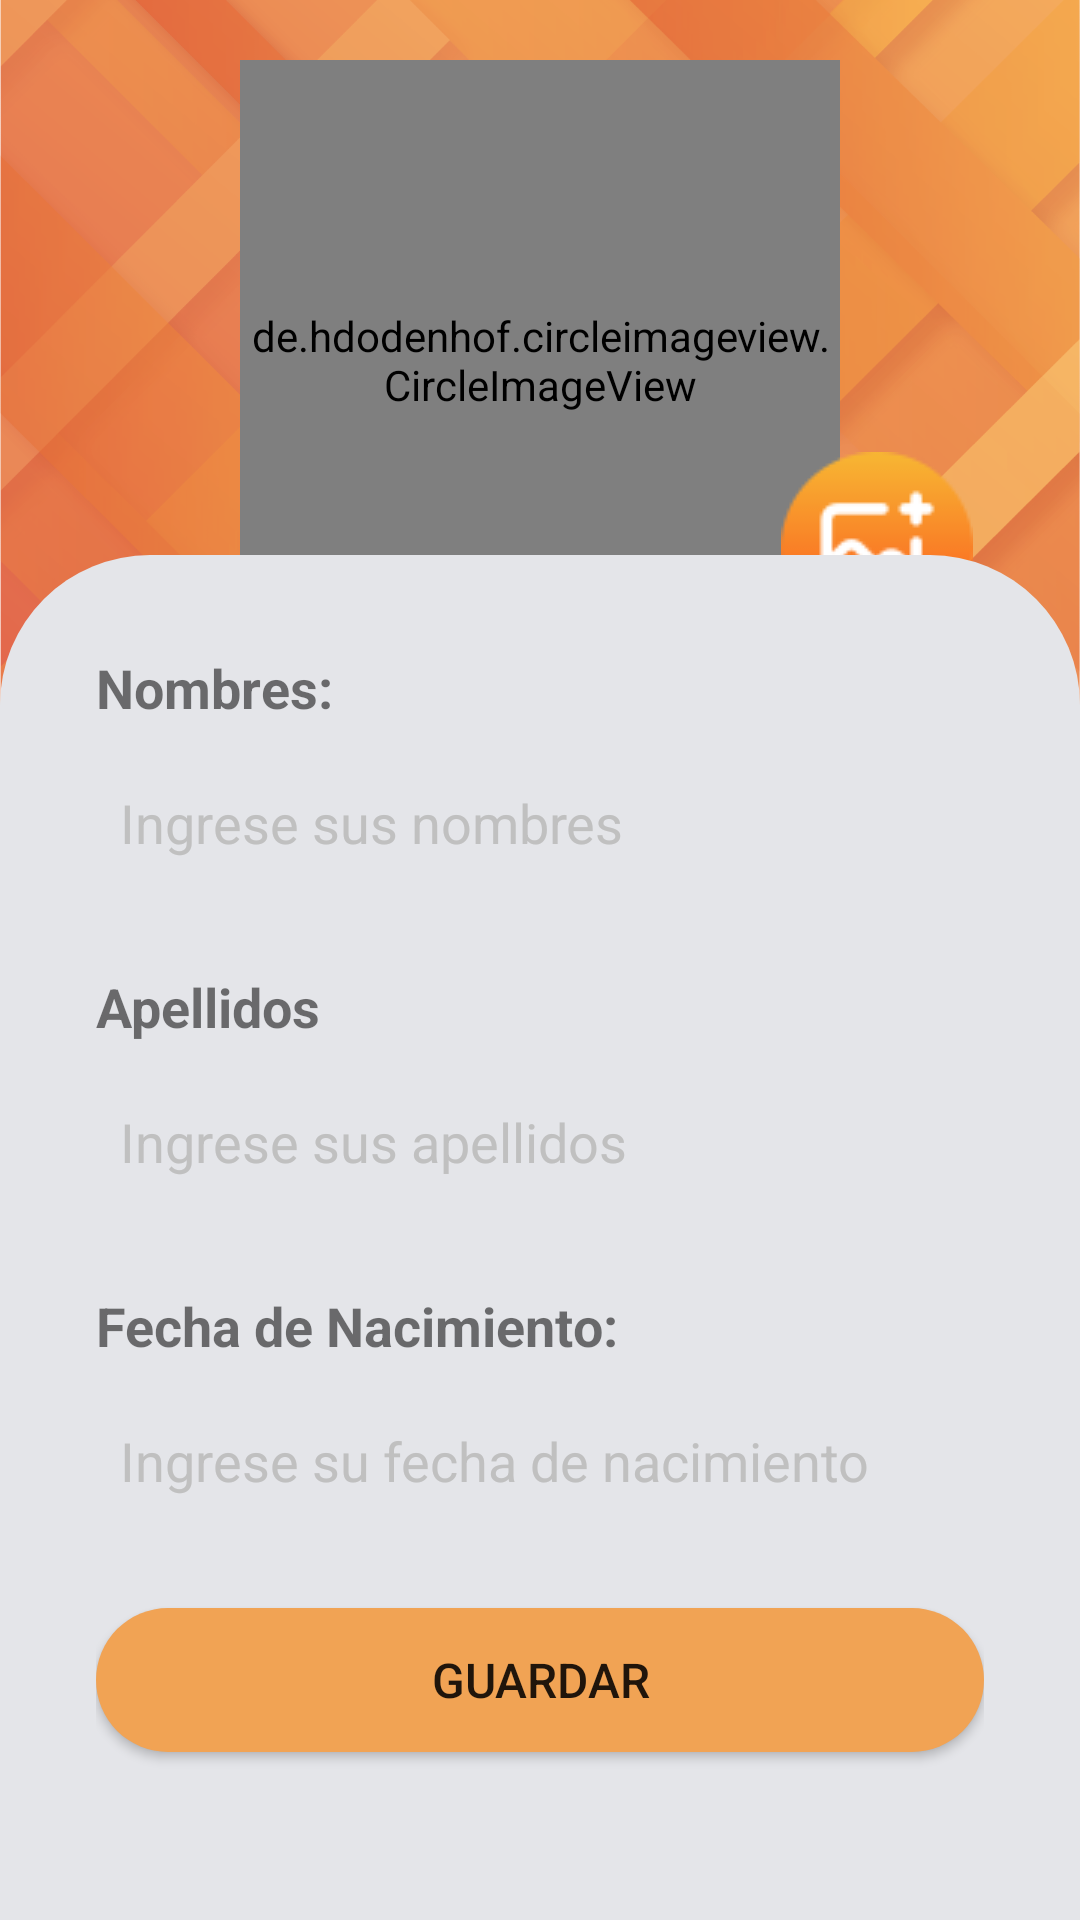

Write the Android layout XML for this screen, with the resource values it uses.
<!-- AndroidManifest.xml: application theme Theme.TareaGrupo -->
<!-- res/layout/activity_main.xml -->
<?xml version="1.0" encoding="utf-8"?>
<androidx.constraintlayout.widget.ConstraintLayout xmlns:android="http://schemas.android.com/apk/res/android"
    xmlns:app="http://schemas.android.com/apk/res-auto"
    xmlns:tools="http://schemas.android.com/tools"
    android:layout_width="match_parent"
    android:layout_height="match_parent"
    tools:context=".MainActivity">


    <ImageView
        android:id="@+id/imageView"
        android:layout_width="wrap_content"
        android:layout_height="0dp"
        android:scaleType="centerCrop"
        android:src="@drawable/background"
        app:layout_constraintBottom_toBottomOf="parent"
        app:layout_constraintEnd_toEndOf="parent"
        app:layout_constraintHeight_percent=".43"
        app:layout_constraintHorizontal_bias="1.0"
        app:layout_constraintStart_toStartOf="parent"
        app:layout_constraintTop_toTopOf="parent"
        app:layout_constraintVertical_bias="0.0">

    </ImageView>

    <de.hdodenhof.circleimageview.CircleImageView
        android:id="@+id/user"
        android:layout_width="200dp"
        android:layout_height="200dp"
        android:layout_marginTop="20dp"
        android:src="@drawable/foto"
        app:civ_border_color="@color/white"
        app:civ_border_width="4dp"
        app:layout_constraintEnd_toEndOf="parent"
        app:layout_constraintStart_toStartOf="parent"
        app:layout_constraintTop_toTopOf="parent" />

    <ImageButton
        android:id="@+id/btnFoto"
        android:layout_width="wrap_content"
        android:layout_height="wrap_content"
        android:backgroundTint="@android:color/transparent"
        android:src="@drawable/camera"
        android:visibility="visible"
        app:layout_constraintBottom_toBottomOf="parent"
        app:layout_constraintEnd_toEndOf="parent"
        app:layout_constraintHorizontal_bias="0.913"
        app:layout_constraintStart_toStartOf="parent"
        app:layout_constraintTop_toTopOf="parent"
        app:layout_constraintVertical_bias="0.253">

    </ImageButton>

    <LinearLayout
        android:id="@+id/linearLayout"
        android:layout_width="match_parent"
        android:layout_height="455dp"
        android:background="@drawable/background_bottom"
        android:orientation="vertical"
        android:padding="32dp"
        app:layout_constraintBottom_toBottomOf="parent"
        app:layout_constraintEnd_toEndOf="parent"
        app:layout_constraintStart_toStartOf="parent">

        <TextView
            android:layout_width="match_parent"
            android:layout_height="wrap_content"
            android:text="Nombres:"
            android:textStyle="bold"
            android:textSize="18dp"/>

        <EditText
            android:id="@+id/nombres"
            android:layout_width="match_parent"
            android:layout_height="50dp"
            android:ems="10"
            android:padding="8dp"
            android:background="@drawable/edit_text_background"
            android:inputType="textPersonName"
            android:hint="Ingrese sus nombres"
            android:layout_marginTop="8dp"
            android:layout_marginBottom="24dp"
            android:textColorHint="#C0C0C0" />

        <TextView
            android:id="@+id/textView"
            android:layout_width="match_parent"
            android:layout_height="wrap_content"
            android:textStyle="bold"
            android:textSize="18dp"
            android:text="Apellidos" />

        <EditText
            android:id="@+id/apellidos"
            android:layout_width="match_parent"
            android:layout_height="50dp"
            android:ems="10"
            android:padding="8dp"
            android:background="@drawable/edit_text_background"
            android:inputType="textPersonName"
            android:hint="Ingrese sus apellidos"
            android:layout_marginTop="8dp"
            android:layout_marginBottom="24dp"
            android:textColorHint="#C0C0C0" />

        <TextView
            android:id="@+id/textView2"
            android:layout_width="match_parent"
            android:layout_height="wrap_content"
            android:textSize="18dp"
            android:textStyle="bold"
            android:text="Fecha de Nacimiento:" />

        <EditText
            android:id="@+id/fechaN"
            android:layout_width="match_parent"
            android:layout_height="50dp"
            android:ems="10"
            android:inputType="date"
            android:padding="8dp"
            android:background="@drawable/edit_text_background"
            android:hint="Ingrese su fecha de nacimiento"
            android:layout_marginTop="8dp"
            android:layout_marginBottom="24dp"
            android:textColorHint="#C0C0C0"/>

        <Button
            android:id="@+id/btnGuardar"
            android:layout_width="match_parent"
            android:layout_height="wrap_content"
            android:text="Guardar"
            android:textSize="16dp"
            android:background="@drawable/button_background"/>

    </LinearLayout>

</androidx.constraintlayout.widget.ConstraintLayout>
<!-- resources referenced by this layout -->
<resources>
  <!-- drawable background: png bitmap (drawable, 335772 bytes) -->
  <!-- drawable background_bottom (drawable) -->
  <?xml version="1.0" encoding="utf-8"?>
  <selector xmlns:android="http://schemas.android.com/apk/res/android">
      <item>
          <shape android:shape="rectangle">
              <solid android:color="#E4E5E9"/>
              <corners android:topRightRadius="50dp" android:topLeftRadius="50dp"/>
          </shape>
      </item>
  
  </selector>
  <!-- drawable button_background (drawable) -->
  <?xml version="1.0" encoding="utf-8"?>
  <selector xmlns:android="http://schemas.android.com/apk/res/android">
  <item>
      <shape android:shape="rectangle">
          <corners android:radius="50dp"/>
          <solid android:color="#F1A354"/>
      </shape>
  </item>
  </selector>
  <!-- drawable camera: png bitmap (drawable, 2756 bytes) -->
  <style name="Theme.TareaGrupo" parent="Theme.MaterialComponents.DayNight.NoActionBar">
          
          <item name="colorPrimary">#F1A354</item>
          <item name="colorPrimaryVariant">@color/purple_700</item>
          <item name="colorOnPrimary">@color/white</item>
          
          <item name="colorSecondary">@color/teal_200</item>
          <item name="colorSecondaryVariant">@color/teal_700</item>
          <item name="colorOnSecondary">@color/black</item>
          
          <item name="android:statusBarColor">?attr/colorPrimaryVariant</item>
          
      </style>
  <!-- not gathered from this repository: default colours our renderer supplied (Android Studio template values) -->
  <color name="purple_700">#FF3700B3</color>
  <color name="teal_200">#FF03DAC5</color>
  <color name="teal_700">#FF018786</color>
  <color name="black">#FF000000</color>
  <color name="white">#FFFFFFFF</color>
</resources>
